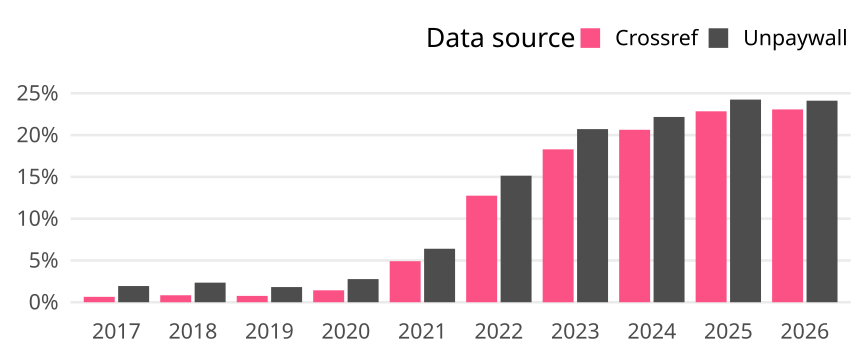

The file beside this chart, header and first rows:
cr_year, cat, article_total, name, oa_articles, oa_share
2017, Global, 9597, Crossref, 62, 0.00646
2017, Global, 9597, Unpaywall, 186, 0.01938
2018, Global, 10753, Crossref, 90, 0.00837
2018, Global, 10753, Unpaywall, 252, 0.02344
2019, Global, 11069, Crossref, 84, 0.007589
2019, Global, 11069, Unpaywall, 201, 0.01816
2020, Global, 10508, Crossref, 150, 0.01427
2020, Global, 10508, Unpaywall, 291, 0.02769
2021, Global, 11217, Crossref, 551, 0.04912
2021, Global, 11217, Unpaywall, 718, 0.06401
2022, Global, 12509, Crossref, 1595, 0.1275
2022, Global, 12509, Unpaywall, 1894, 0.1514
2023, Global, 13742, Crossref, 2514, 0.1829
2023, Global, 13742, Unpaywall, 2847, 0.2072
2024, Global, 14136, Crossref, 2917, 0.2064
2024, Global, 14136, Unpaywall, 3134, 0.2217
2025, Global, 14615, Crossref, 3339, 0.2285
2025, Global, 14615, Unpaywall, 3544, 0.2425
2026, Global, 7555, Crossref, 1743, 0.2307
2026, Global, 7555, Unpaywall, 1822, 0.2412
